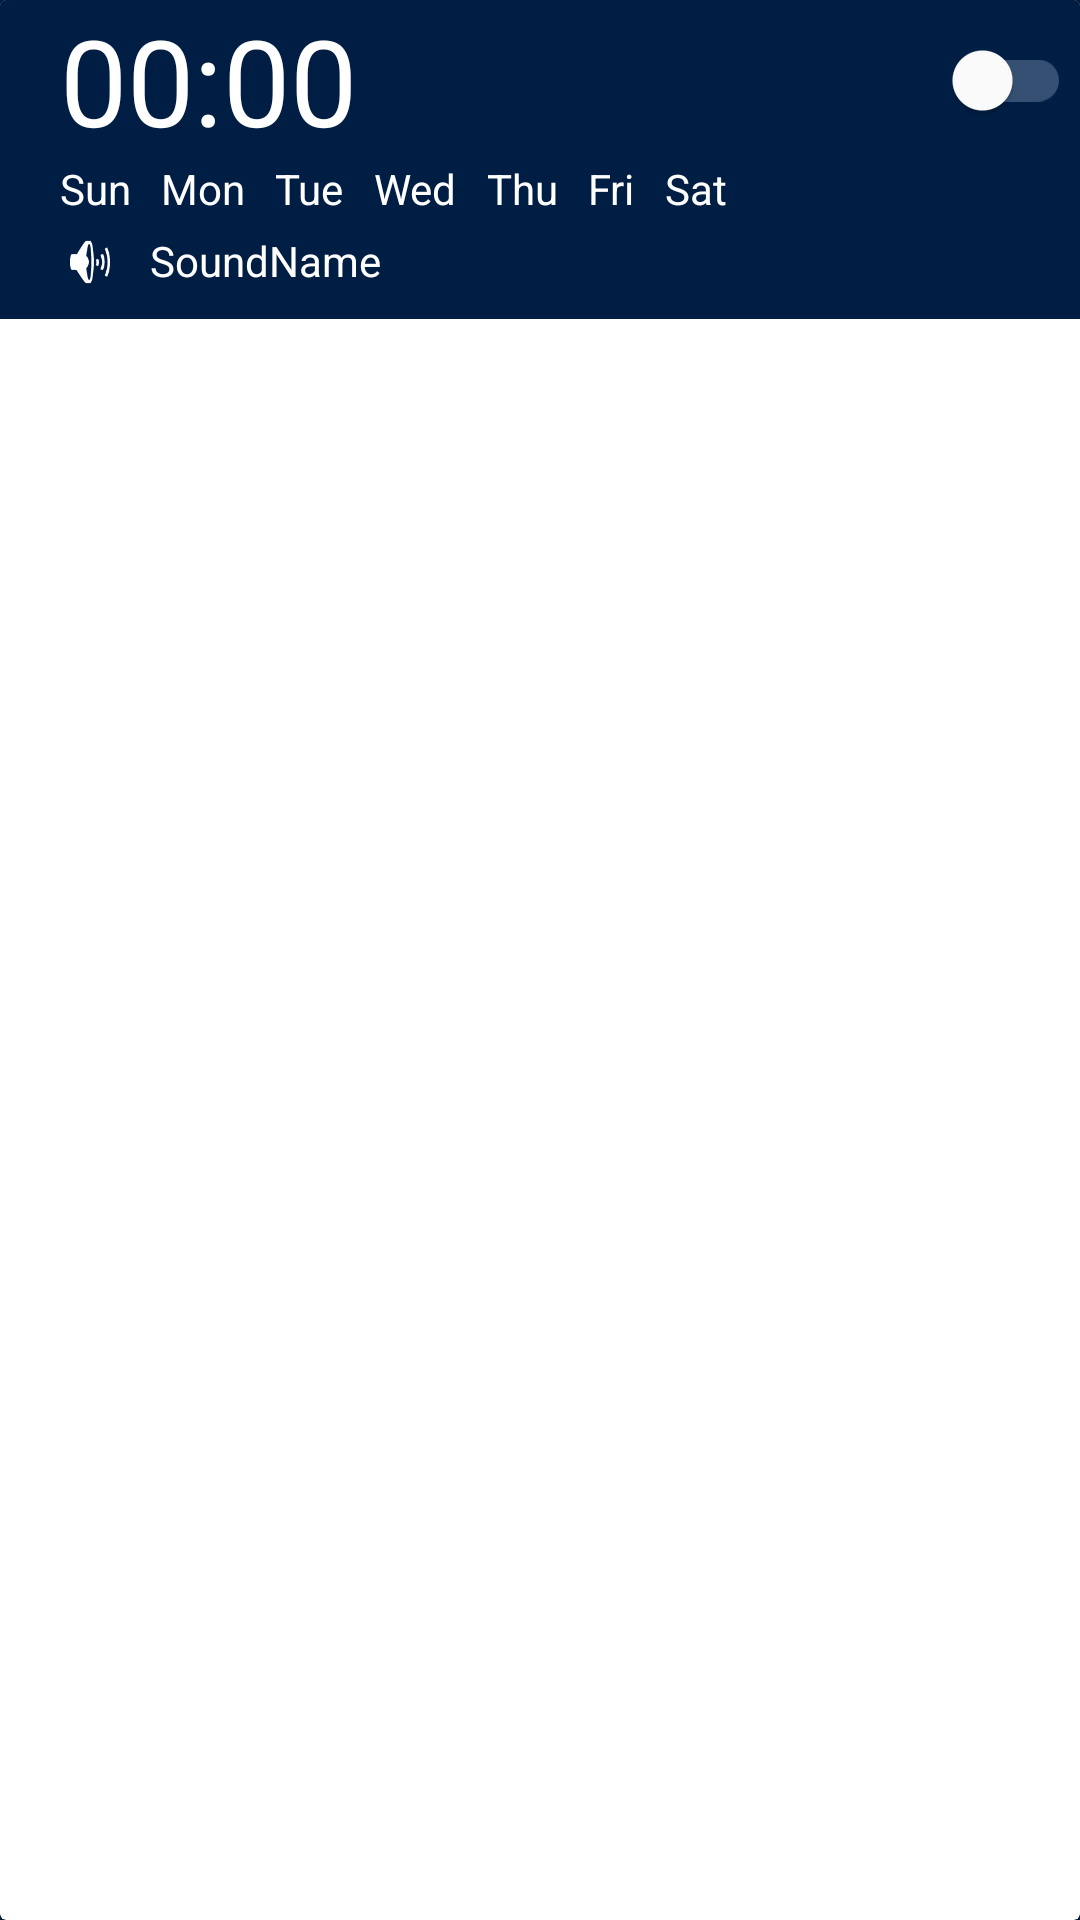

Layout XML and referenced resources for this Android screen:
<!-- AndroidManifest.xml: application theme AppTheme -->
<!-- res/layout/alarm_list.xml -->
<?xml version="1.0" encoding="utf-8"?>
<android.support.v7.widget.CardView xmlns:android="http://schemas.android.com/apk/res/android"
    xmlns:app="http://schemas.android.com/apk/res-auto"
    android:id="@+id/cardViewItem"
    android:layout_width="match_parent"
    android:layout_height="wrap_content">

    <LinearLayout
        android:id="@+id/alarmItem"
        android:layout_width="match_parent"
        android:layout_height="wrap_content"
        android:orientation="vertical">

        <LinearLayout
            android:layout_width="wrap_content"
            android:layout_height="wrap_content"
            android:layout_marginLeft="@dimen/marginLeft"
            android:orientation="horizontal">

            <TextView
                android:id="@+id/txtHour"
                android:layout_width="wrap_content"
                android:layout_height="wrap_content"
                android:textSize="@dimen/txtTime"
                android:text="00"/>

            <TextView
                android:layout_width="wrap_content"
                android:layout_height="wrap_content"
                android:textSize="@dimen/txtTime"
                android:text=":"/>

            <TextView
                android:id="@+id/txtMinute"
                android:layout_width="wrap_content"
                android:layout_height="wrap_content"
                android:textSize="@dimen/txtTime"
                android:text="00"/>

            <android.support.v7.widget.SwitchCompat
                android:id="@+id/enable_switch"
                android:layout_width="48dp"
                android:layout_height="48dp"
                android:layout_gravity="center_vertical"
                android:layout_marginLeft="190dp"
                android:theme="@style/SwitchButton" />

        </LinearLayout>

        <LinearLayout
            android:layout_width="wrap_content"
            android:layout_height="wrap_content"
            android:orientation="horizontal"
            android:layout_marginLeft="@dimen/marginLeft">

            <TextView
                android:id="@+id/txtSunday"
                android:layout_width="wrap_content"
                android:layout_height="wrap_content"
                android:text="@string/sunday" />

            <TextView
                android:id="@+id/txtMonday"
                android:layout_width="wrap_content"
                android:layout_height="wrap_content"
                android:text="@string/monday"
                android:paddingLeft="@dimen/dayPaddingLeft"/>

            <TextView
                android:id="@+id/txtTuesday"
                android:layout_width="wrap_content"
                android:layout_height="wrap_content"
                android:text="@string/tuesday"
                android:paddingLeft="@dimen/dayPaddingLeft"/>

            <TextView
                android:id="@+id/txtWednesday"
                android:layout_width="wrap_content"
                android:layout_height="wrap_content"
                android:text="@string/wednesday"
                android:paddingLeft="@dimen/dayPaddingLeft"/>

            <TextView
                android:id="@+id/txtThursday"
                android:layout_width="wrap_content"
                android:layout_height="wrap_content"
                android:text="@string/thursday"
                android:paddingLeft="@dimen/dayPaddingLeft"/>

            <TextView
                android:id="@+id/txtFriday"
                android:layout_width="wrap_content"
                android:layout_height="wrap_content"
                android:text="@string/friday"
                android:paddingLeft="@dimen/dayPaddingLeft"/>

            <TextView
                android:id="@+id/txtSaturday"
                android:layout_width="wrap_content"
                android:layout_height="wrap_content"
                android:text="@string/saturday"
                android:paddingLeft="@dimen/dayPaddingLeft"/>

        </LinearLayout>

        <LinearLayout
            android:layout_width="wrap_content"
            android:layout_height="wrap_content"
            android:paddingTop="@dimen/paddingTop"
            android:orientation="horizontal">

            <ImageView
                android:id="@+id/soundImage"
                android:layout_width="20dp"
                android:layout_height="20dp"
                android:layout_marginLeft="@dimen/marginLeft"
                app:srcCompat="@android:drawable/ic_lock_silent_mode_off" />

            <TextView
                android:id="@+id/soundName"
                android:layout_width="wrap_content"
                android:layout_height="wrap_content"
                android:paddingLeft="@dimen/dayPaddingLeft"
                android:layout_marginBottom="@dimen/dayPaddingLeft"
                android:text="SoundName"/>

        </LinearLayout>

    </LinearLayout>

</android.support.v7.widget.CardView>
<!-- resources referenced by this layout -->
<resources>
  <dimen name="dayPaddingLeft">10dp</dimen>
  <dimen name="marginLeft">20dp</dimen>
  <dimen name="paddingTop">5dp</dimen>
  <dimen name="txtTime">40sp</dimen>
  <string name="friday">Fri</string>
  <string name="monday">Mon</string>
  <string name="saturday">Sat</string>
  <string name="sunday">Sun</string>
  <string name="thursday">Thu</string>
  <string name="tuesday">Tue</string>
  <string name="wednesday">Wed</string>
  <style name="SwitchButton">
          
          <item name="colorControlActivated">@color/colorAppGreen</item>
          <item name="colorSwitchThumbNormal">@color/colorWhite</item>
          <item name="android:colorForeground">@color/colorBackDisable</item>
      </style>
  <style name="AppTheme" parent="Theme.AppCompat.Light.DarkActionBar">
          
          <item name="android:windowNoTitle">true</item>
          <item name="colorPrimary">@color/colorWhite</item>
          <item name="colorPrimaryDark">@color/colorBackGround</item>
          <item name="colorAccent">@color/colorAppGreen</item>
          <item name="android:background">@color/colorBackGround</item>
          <item name="android:textColor">@color/colorWhite</item>
          
          <item name="android:actionBarSize">40dp</item>
          
          <item name="android:alertDialogTheme">@style/Theme.AppCompat.Light.Dialog</item>
      </style>
  <color name="colorAppGreen">#00fa9a</color>
  <color name="colorWhite">#FFFFFF</color>
  <color name="colorBackDisable">#b0c4de</color>
  <color name="colorBackGround">#001e43</color>
</resources>
